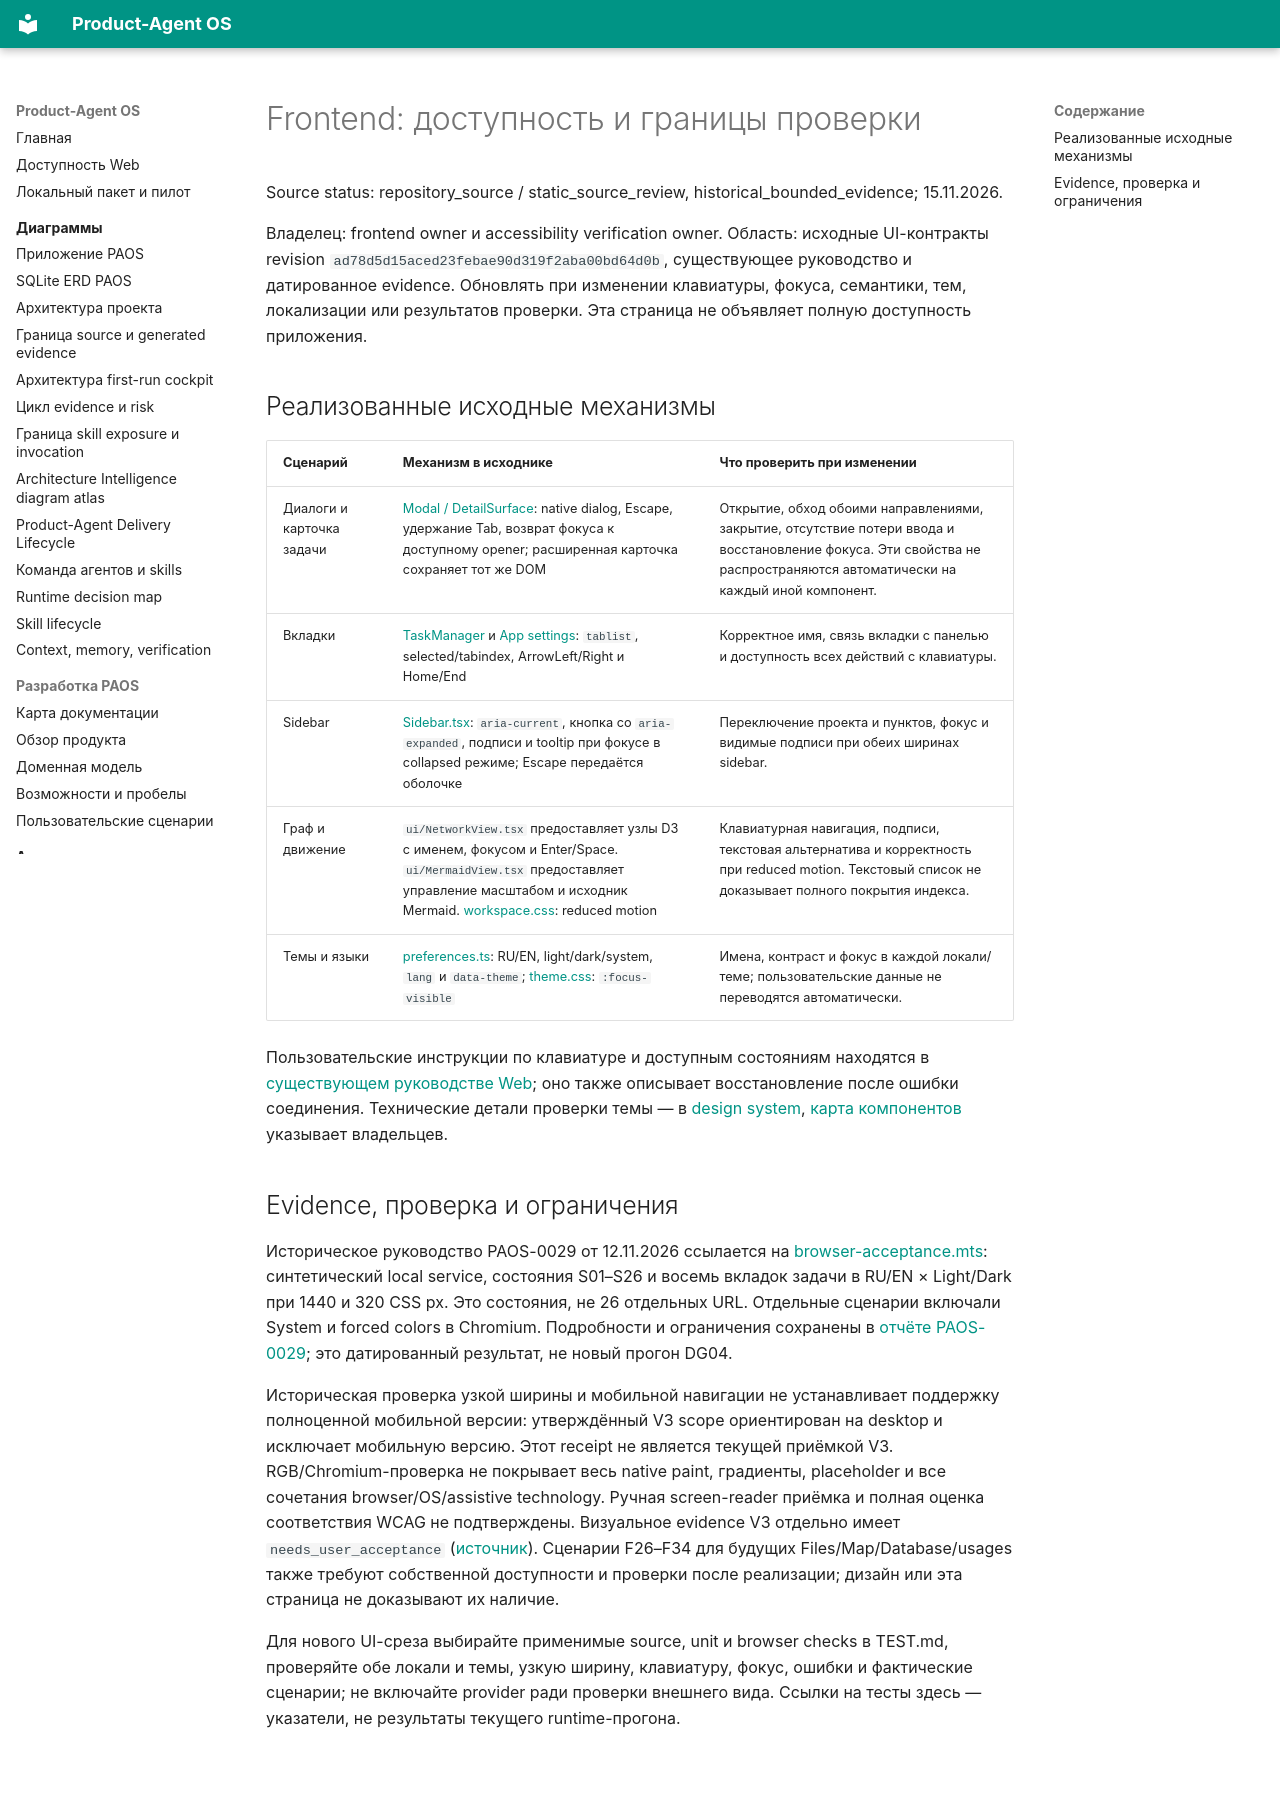

repository: alexroadcaster/product-agent-os · page: frontend/accessibility.html · generator: mkdocs

# Frontend: доступность и границы проверки

Source status: repository_source / static_source_review, historical_bounded_evidence; 15.11.2026.

Владелец: frontend owner и accessibility verification owner. Область: исходные UI-контракты revision `ad78d5d15aced23febae90d319f2aba00bd64d0b`, существующее руководство и датированное evidence. Обновлять при изменении клавиатуры, фокуса, семантики, тем, локализации или результатов проверки. Эта страница не объявляет полную доступность приложения.

## Реализованные исходные механизмы

| Сценарий | Механизм в исходнике | Что проверить при изменении |
| --- | --- | --- |
| Диалоги и карточка задачи | [Modal / DetailSurface](https://github.com/alexroadcaster/product-agent-os/blob/ad78d5d15aced23febae90d319f2aba00bd64d0b/apps/web/src/ui/Modal.tsx): native dialog, Escape, удержание Tab, возврат фокуса к доступному opener; расширенная карточка сохраняет тот же DOM | Открытие, обход обоими направлениями, закрытие, отсутствие потери ввода и восстановление фокуса. Эти свойства не распространяются автоматически на каждый иной компонент. |
| Вкладки | [TaskManager](https://github.com/alexroadcaster/product-agent-os/blob/ad78d5d15aced23febae90d319f2aba00bd64d0b/apps/web/src/features/tasks/TaskManager.tsx) и [App settings](https://github.com/alexroadcaster/product-agent-os/blob/ad78d5d15aced23febae90d319f2aba00bd64d0b/apps/web/src/ui/App.tsx): `tablist`, selected/tabindex, ArrowLeft/Right и Home/End | Корректное имя, связь вкладки с панелью и доступность всех действий с клавиатуры. |
| Sidebar | [Sidebar.tsx](https://github.com/alexroadcaster/product-agent-os/blob/ad78d5d15aced23febae90d319f2aba00bd64d0b/apps/web/src/ui/Sidebar.tsx): `aria-current`, кнопка со `aria-expanded`, подписи и tooltip при фокусе в collapsed режиме; Escape передаётся оболочке | Переключение проекта и пунктов, фокус и видимые подписи при обеих ширинах sidebar. |
| Граф и движение | `ui/NetworkView.tsx` предоставляет узлы D3 с именем, фокусом и Enter/Space. `ui/MermaidView.tsx` предоставляет управление масштабом и исходник Mermaid. [workspace.css](https://github.com/alexroadcaster/product-agent-os/blob/ad78d5d15aced23febae90d319f2aba00bd64d0b/apps/web/src/design/workspace.css): reduced motion | Клавиатурная навигация, подписи, текстовая альтернатива и корректность при reduced motion. Текстовый список не доказывает полного покрытия индекса. |
| Темы и языки | [preferences.ts](https://github.com/alexroadcaster/product-agent-os/blob/ad78d5d15aced23febae90d319f2aba00bd64d0b/apps/web/src/design/preferences.ts): RU/EN, light/dark/system, `lang` и `data-theme`; [theme.css](https://github.com/alexroadcaster/product-agent-os/blob/ad78d5d15aced23febae90d319f2aba00bd64d0b/apps/web/src/design/theme.css): `:focus-visible` | Имена, контраст и фокус в каждой локали/теме; пользовательские данные не переводятся автоматически. |

Пользовательские инструкции по клавиатуре и доступным состояниям находятся в [существующем руководстве Web](../web/accessibility.md); оно также описывает восстановление после ошибки соединения. Технические детали проверки темы — в [design system](design-system.md), [карта компонентов](components.md) указывает владельцев.

## Evidence, проверка и ограничения

Историческое руководство PAOS-0029 от 12.11.2026 ссылается на [browser-acceptance.mts](https://github.com/alexroadcaster/product-agent-os/blob/ad78d5d15aced23febae90d319f2aba00bd64d0b/tests/web/accessibility/browser-acceptance.mts): синтетический local service, состояния S01–S26 и восемь вкладок задачи в RU/EN × Light/Dark при 1440 и 320 CSS px. Это состояния, не 26 отдельных URL. Отдельные сценарии включали System и forced colors в Chromium. Подробности и ограничения сохранены в [отчёте PAOS-0029](https://github.com/alexroadcaster/product-agent-os/blob/ad78d5d15aced23febae90d319f2aba00bd64d0b/research/product-agent-os-web-m4-0029-execution-2026-11-12.md); это датированный результат, не новый прогон DG04.

Историческая проверка узкой ширины и мобильной навигации не устанавливает поддержку полноценной мобильной версии: утверждённый V3 scope ориентирован на desktop и исключает мобильную версию. Этот receipt не является текущей приёмкой V3. RGB/Chromium-проверка не покрывает весь native paint, градиенты, placeholder и все сочетания browser/OS/assistive technology. Ручная screen-reader приёмка и полная оценка соответствия WCAG не подтверждены. Визуальное evidence V3 отдельно имеет `needs_user_acceptance` ([источник](https://github.com/alexroadcaster/product-agent-os/blob/ad78d5d15aced23febae90d319f2aba00bd64d0b/design/2026-11-13-v3/implementation-evidence.md)). Сценарии F26–F34 для будущих Files/Map/Database/usages также требуют собственной доступности и проверки после реализации; дизайн или эта страница не доказывают их наличие.

Для нового UI-среза выбирайте применимые source, unit и browser checks в TEST.md, проверяйте обе локали и темы, узкую ширину, клавиатуру, фокус, ошибки и фактические сценарии; не включайте provider ради проверки внешнего вида. Ссылки на тесты здесь — указатели, не результаты текущего runtime-прогона.
